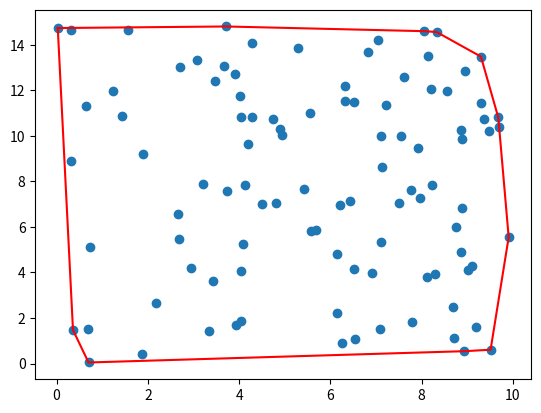

This chart was generated by the following Python code:
import matplotlib.pyplot as plt
import random
import time


def plot_convex_hull(points, hull):
    x, y = zip(*points)
    plt.scatter(x, y)

    if len(hull) > 0:
        # Добавляем первую вершину для замыкания
        hull.append(hull[0])
        hx, hy = zip(*hull)
        plt.plot(hx, hy, 'r-')
    plt.show()


def convex_hull(points):
    """Вычисляет выпуклую оболочку набора двумерных точек.

    Вход: итерируемая последовательность пар (x, y), представляющих точки.
    Выходные данные: список вершин выпуклого корпуса в порядке против часовой стрелки,
      начиная с вершины с лексикографически наименьшими координатами.
    Реализует монотонный цепной алгоритм Эндрю. Сложность O(n log n).
    """
    points = sorted(set(points))
    if len(points) <= 1:
        return points

    # Двумерное поперечное произведение векторов OA и OB, т.е. z-компонента их трехмерного поперечного произведения.
    # Возвращает положительное значение, если OAB поворачивает против часовой стрелки,
    # отрицательное - если по часовой стрелке, и ноль - если точки коллинеарны.
    def cross(o, a, b):
        return (a[0] - o[0]) * (b[1] - o[1]) - (a[1] - o[1]) * (b[0] - o[0])

    # Построить нижний корпус
    lower = []
    for p in points:
        while len(lower) >= 2 and cross(lower[-2], lower[-1], p) <= 0:
            lower.pop()
        lower.append(p)

    # Построить верхний корпус
    upper = []
    for p in reversed(points):
        while len(upper) >= 2 and cross(upper[-2], upper[-1], p) <= 0:
            upper.pop()
        upper.append(p)

    # Объединение нижнего и верхнего корпусов дает выпуклый корпус.
    # Последний пункт каждого списка опущен, так как он повторяется в начале другого списка.
    return lower[:-1] + upper[:-1]


assert convex_hull([(i // 10, i % 10) for i in range(100)]) == [(0, 0), (9, 0), (9, 9), (0, 9)]

# Генерация случайных точек
num_points = 100
x_range = (0, 10)
y_range = (0, 15)
points = [(random.uniform(*x_range), random.uniform(*y_range)) for _ in range(num_points)]

hull = convex_hull(points)
plot_convex_hull(points, hull)
plt.show()
